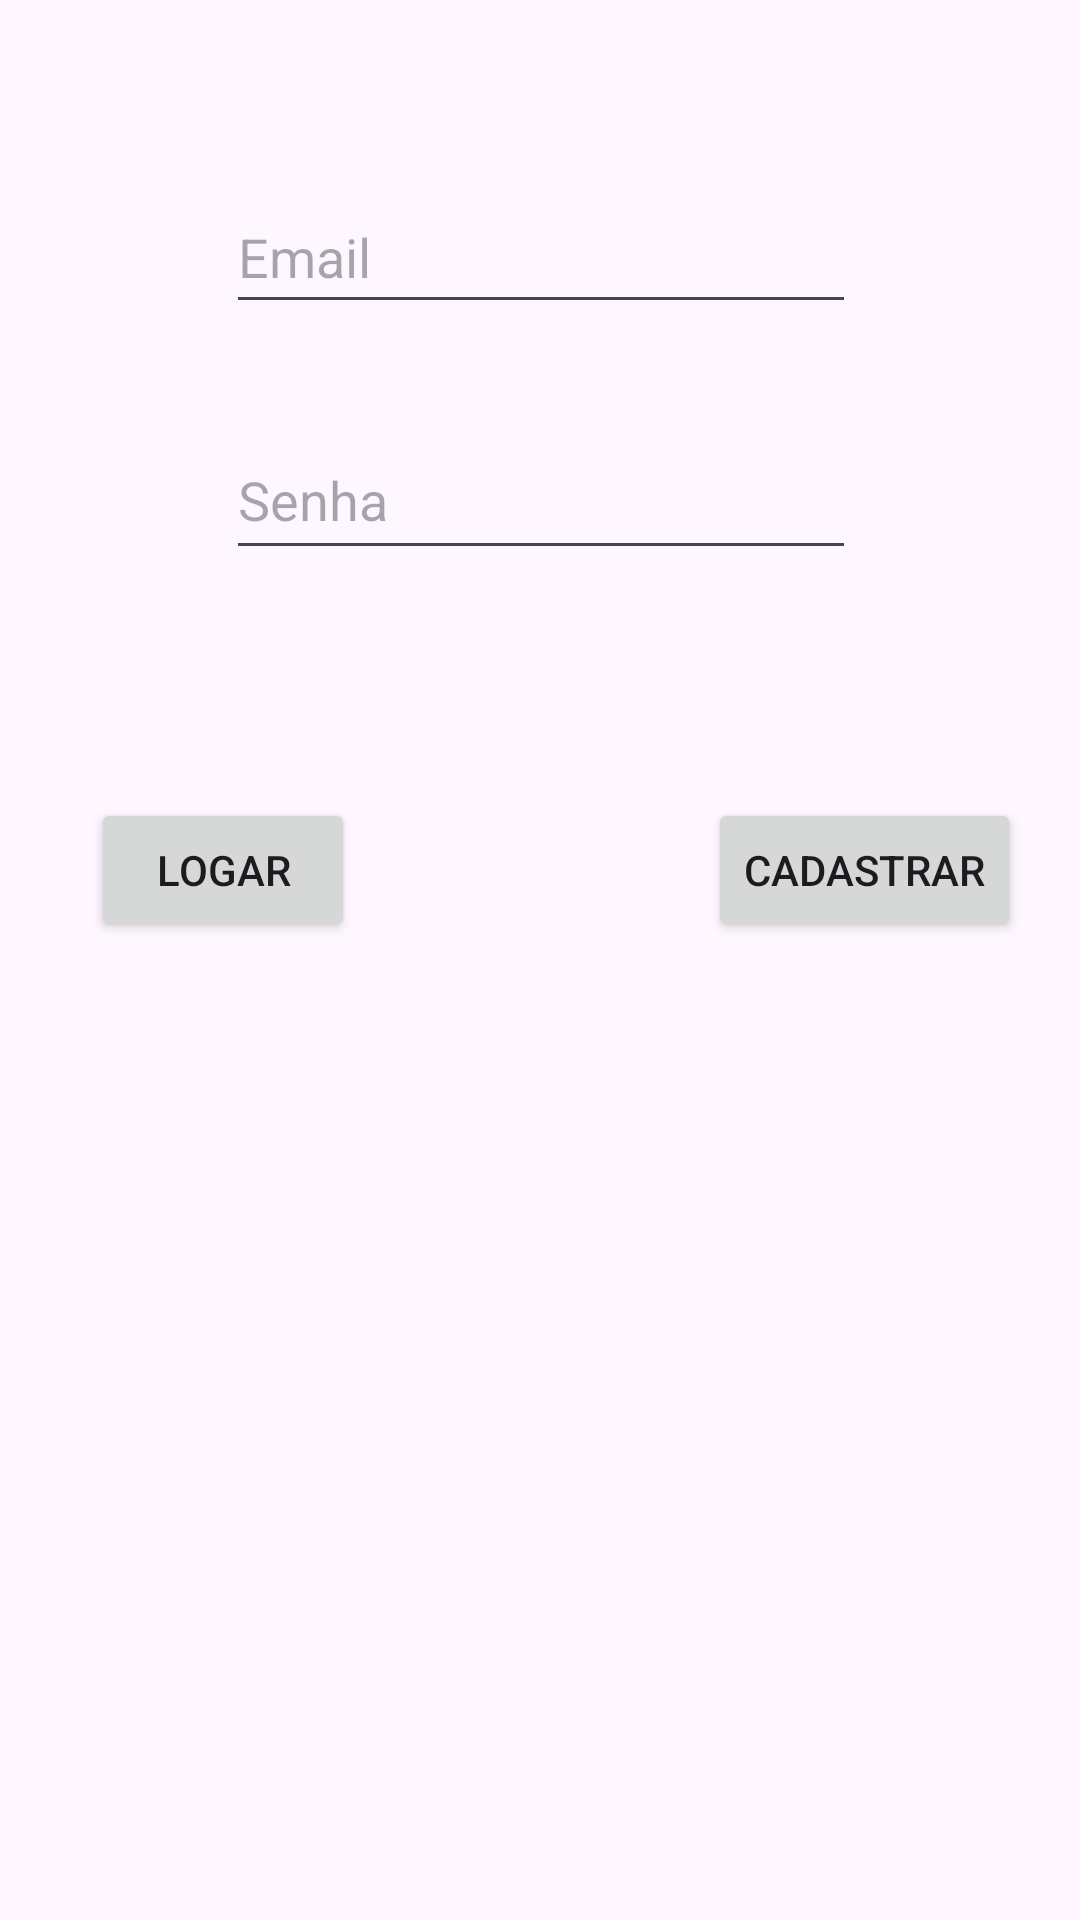

Produce the Android XML layout that renders to this screen, including the resource entries it uses.
<!-- AndroidManifest.xml: application theme Theme.AGIDPASSV1 -->
<!-- res/layout/activity_main.xml -->
<?xml version="1.0" encoding="utf-8"?>
<androidx.constraintlayout.widget.ConstraintLayout xmlns:android="http://schemas.android.com/apk/res/android"
    xmlns:app="http://schemas.android.com/apk/res-auto"
    xmlns:tools="http://schemas.android.com/tools"
    android:id="@+id/main"
    android:layout_width="match_parent"
    android:layout_height="match_parent"
    tools:context=".MainActivity">

    <EditText
        android:id="@+id/edtEmail"
        android:layout_width="wrap_content"
        android:layout_height="48dp"
        android:layout_marginTop="60dp"
        android:ems="10"
        android:inputType="text"
        android:text=""
        app:layout_constraintEnd_toEndOf="parent"
        app:layout_constraintHorizontal_bias="0.502"
        app:layout_constraintStart_toStartOf="parent"
        app:layout_constraintTop_toTopOf="parent"
        android:hint="Email"/>

    <EditText
        android:id="@+id/edtSenha"
        android:layout_width="wrap_content"
        android:layout_height="50dp"
        android:layout_marginTop="32dp"
        android:ems="10"
        android:inputType="textPassword"
        app:layout_constraintEnd_toEndOf="parent"
        app:layout_constraintHorizontal_bias="0.502"
        app:layout_constraintStart_toStartOf="parent"
        app:layout_constraintTop_toBottomOf="@+id/edtEmail"
        android:hint="Senha"/>

    <Button
        android:id="@+id/button"
        android:layout_width="wrap_content"
        android:layout_height="wrap_content"
        android:layout_marginTop="76dp"
        android:layout_marginEnd="216dp"
        android:onClick="logarUsuario"
        android:text="Logar"
        app:layout_constraintEnd_toEndOf="parent"
        app:layout_constraintHorizontal_bias="0.542"
        app:layout_constraintStart_toStartOf="parent"
        app:layout_constraintTop_toBottomOf="@+id/edtSenha" />

    <Button
        android:id="@+id/button2"
        android:layout_width="wrap_content"
        android:layout_height="wrap_content"
        android:layout_marginStart="216dp"
        android:layout_marginTop="76dp"
        android:onClick="cadastrarUsuario"
        android:text="Cadastrar"
        app:layout_constraintEnd_toEndOf="parent"
        app:layout_constraintHorizontal_bias="0.504"
        app:layout_constraintStart_toStartOf="parent"
        app:layout_constraintTop_toBottomOf="@+id/edtSenha" />

</androidx.constraintlayout.widget.ConstraintLayout>
<!-- resources referenced by this layout -->
<resources>
  <style name="Theme.AGIDPASSV1" parent="Base.Theme.AGIDPASSV1" />
  <style name="Base.Theme.AGIDPASSV1" parent="Theme.Material3.DayNight.NoActionBar">
          
          
      </style>
</resources>
